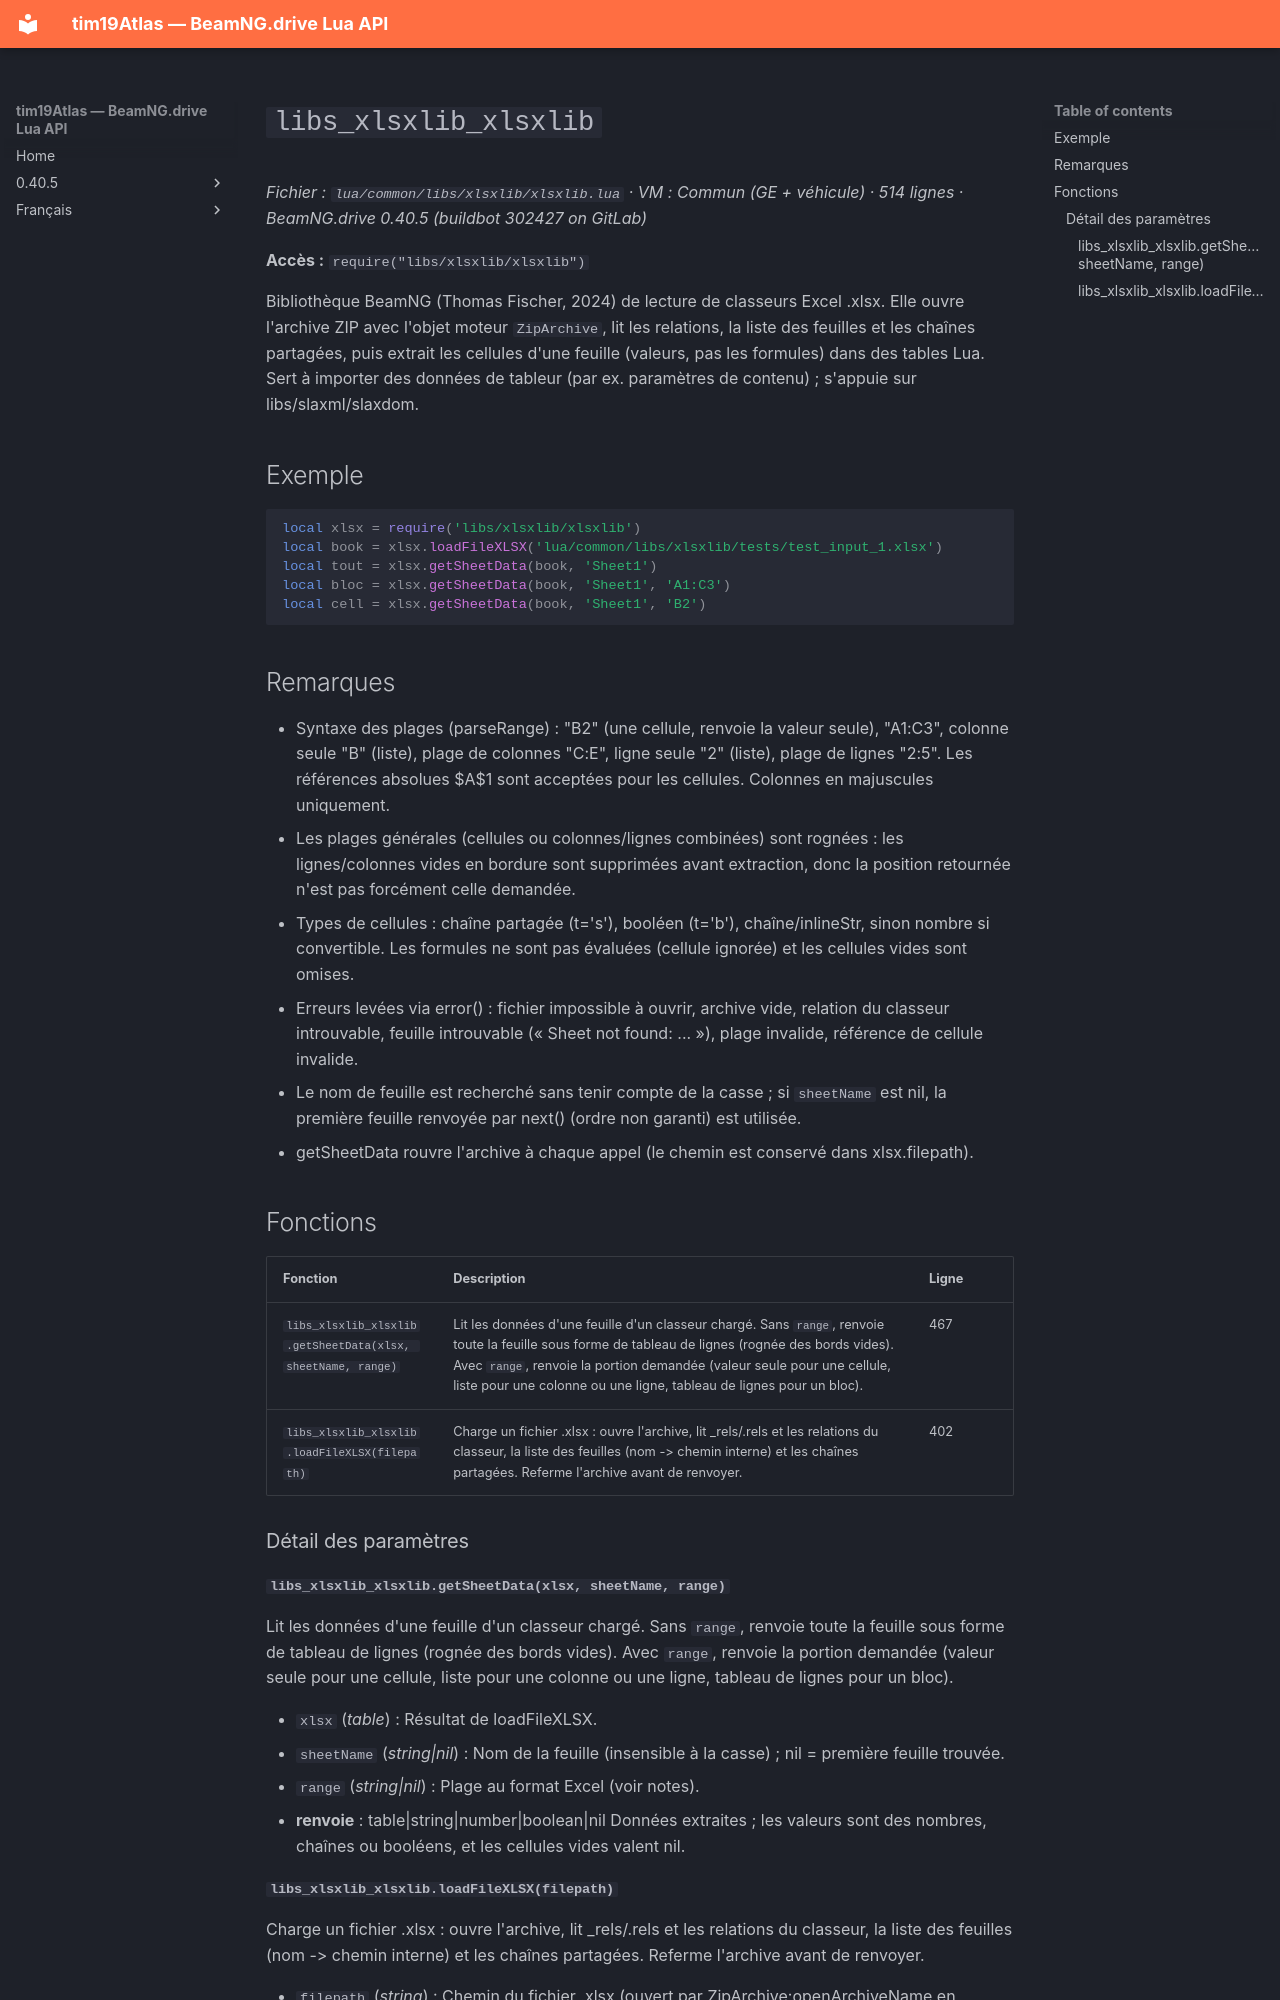

repository: Tim0219800/beamng-lua-atlas · page: fr/0.40.5/common/libs/xlsxlib/xlsxlib.html · generator: mkdocs

# `libs_xlsxlib_xlsxlib`

*Fichier : `lua/common/libs/xlsxlib/xlsxlib.lua` · VM : Commun (GE + véhicule) · 514 lignes · BeamNG.drive 0.40.5 (buildbot 302427 on GitLab)*

**Accès :** `require("libs/xlsxlib/xlsxlib")`

Bibliothèque BeamNG (Thomas Fischer, 2024) de lecture de classeurs Excel .xlsx. Elle ouvre l'archive ZIP avec l'objet moteur `ZipArchive`, lit les relations, la liste des feuilles et les chaînes partagées, puis extrait les cellules d'une feuille (valeurs, pas les formules) dans des tables Lua. Sert à importer des données de tableur (par ex. paramètres de contenu) ; s'appuie sur libs/slaxml/slaxdom.

## Exemple

```lua
local xlsx = require('libs/xlsxlib/xlsxlib')
local book = xlsx.loadFileXLSX('lua/common/libs/xlsxlib/tests/test_input_1.xlsx')
local tout = xlsx.getSheetData(book, 'Sheet1')
local bloc = xlsx.getSheetData(book, 'Sheet1', 'A1:C3')
local cell = xlsx.getSheetData(book, 'Sheet1', 'B2')
```

## Remarques

- Syntaxe des plages (parseRange) : "B2" (une cellule, renvoie la valeur seule), "A1:C3", colonne seule "B" (liste), plage de colonnes "C:E", ligne seule "2" (liste), plage de lignes "2:5". Les références absolues $A$1 sont acceptées pour les cellules. Colonnes en majuscules uniquement.
- Les plages générales (cellules ou colonnes/lignes combinées) sont rognées : les lignes/colonnes vides en bordure sont supprimées avant extraction, donc la position retournée n'est pas forcément celle demandée.
- Types de cellules : chaîne partagée (t='s'), booléen (t='b'), chaîne/inlineStr, sinon nombre si convertible. Les formules ne sont pas évaluées (cellule ignorée) et les cellules vides sont omises.
- Erreurs levées via error() : fichier impossible à ouvrir, archive vide, relation du classeur introuvable, feuille introuvable (« Sheet not found: ... »), plage invalide, référence de cellule invalide.
- Le nom de feuille est recherché sans tenir compte de la casse ; si `sheetName` est nil, la première feuille renvoyée par next() (ordre non garanti) est utilisée.
- getSheetData rouvre l'archive à chaque appel (le chemin est conservé dans xlsx.filepath).

## Fonctions

| Fonction | Description | Ligne |
|---|---|---|
| `libs_xlsxlib_xlsxlib.getSheetData(xlsx, sheetName, range)` | Lit les données d'une feuille d'un classeur chargé. Sans `range`, renvoie toute la feuille sous forme de tableau de lignes (rognée des bords vides). Avec `range`, renvoie la portion demandée (valeur seule pour une cellule, liste pour une colonne ou une ligne, tableau de lignes pour un bloc). | 467 |
| `libs_xlsxlib_xlsxlib.loadFileXLSX(filepath)` | Charge un fichier .xlsx : ouvre l'archive, lit _rels/.rels et les relations du classeur, la liste des feuilles (nom -> chemin interne) et les chaînes partagées. Referme l'archive avant de renvoyer. | 402 |

### Détail des paramètres

#### `libs_xlsxlib_xlsxlib.getSheetData(xlsx, sheetName, range)`

Lit les données d'une feuille d'un classeur chargé. Sans `range`, renvoie toute la feuille sous forme de tableau de lignes (rognée des bords vides). Avec `range`, renvoie la portion demandée (valeur seule pour une cellule, liste pour une colonne ou une ligne, tableau de lignes pour un bloc).

- `xlsx` (*table*) : Résultat de loadFileXLSX.
- `sheetName` (*string|nil*) : Nom de la feuille (insensible à la casse) ; nil = première feuille trouvée.
- `range` (*string|nil*) : Plage au format Excel (voir notes).
- **renvoie** : table|string|number|boolean|nil Données extraites ; les valeurs sont des nombres, chaînes ou booléens, et les cellules vides valent nil.
